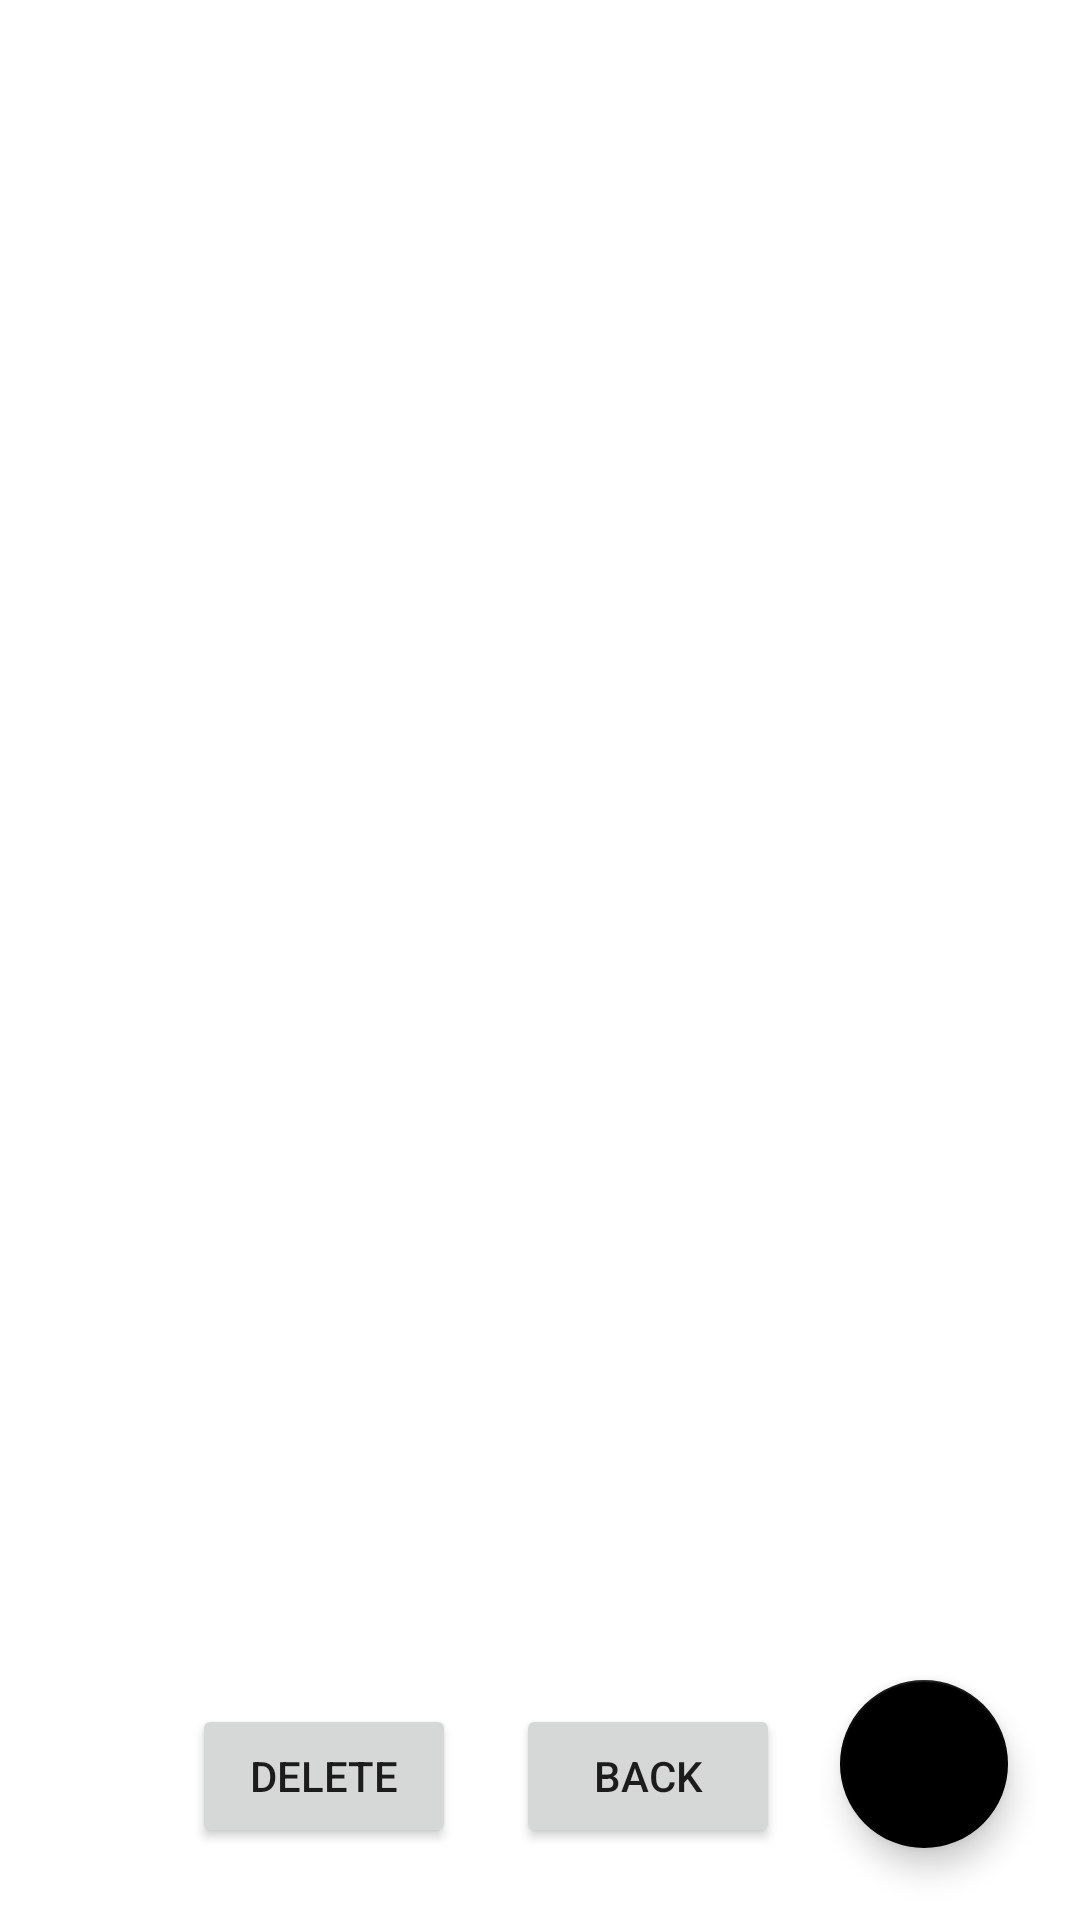

Android layout source for this screen:
<!-- AndroidManifest.xml: application theme Theme.ExpandableListExample -->
<!-- res/layout/activity_list.xml -->
<?xml version="1.0" encoding="utf-8"?>
<androidx.constraintlayout.widget.ConstraintLayout xmlns:android="http://schemas.android.com/apk/res/android"
    xmlns:app="http://schemas.android.com/apk/res-auto"
    android:layout_width="match_parent"
    android:layout_height="match_parent"
    android:background="@color/white"
    xmlns:tools="http://schemas.android.com/tools"
    tools:context=".MainActivity">


    <androidx.recyclerview.widget.RecyclerView
        android:id="@+id/recyclerView"
        android:layout_width="409dp"
        android:layout_height="729dp"
        tools:listitem="@layout/my_row"
        app:layout_constraintBottom_toBottomOf="parent"
        app:layout_constraintEnd_toEndOf="parent"
        app:layout_constraintStart_toStartOf="parent"
        app:layout_constraintTop_toTopOf="parent" />

    <com.google.android.material.floatingactionbutton.FloatingActionButton
        android:id="@+id/addButton"
        android:layout_width="wrap_content"
        android:layout_height="wrap_content"
        android:layout_marginEnd="24dp"
        android:layout_marginBottom="24dp"
        app:backgroundTint="@color/black"
        android:clickable="true"
        android:focusable="true"

        app:layout_constraintBottom_toBottomOf="parent"
        app:layout_constraintEnd_toEndOf="parent"
        android:src="@drawable/ic_add"
        app:tint="@color/white"/>

    <Button
        android:id="@+id/back_button"
        android:layout_width="wrap_content"
        android:layout_height="wrap_content"
        android:text="Back"
        android:layout_marginEnd="20dp"
        app:layout_constraintBottom_toBottomOf="@id/addButton"
        app:layout_constraintEnd_toStartOf="@id/addButton"/>

    <Button
        android:id="@+id/delete_button"
        android:layout_width="wrap_content"
        android:layout_height="wrap_content"
        android:text="Delete"
        android:layout_marginEnd="20dp"
        app:layout_constraintBottom_toBottomOf="@+id/back_button"
        app:layout_constraintEnd_toStartOf="@+id/back_button"/>

    <ImageView
        android:id="@+id/empty_imageview"
        android:layout_width="wrap_content"
        android:layout_height="wrap_content"
        android:layout_marginTop="230dp"
        android:alpha="0.1"
        android:visibility="gone"
        app:layout_constraintEnd_toEndOf="parent"
        app:layout_constraintStart_toStartOf="parent"
        app:layout_constraintTop_toTopOf="parent"
        app:srcCompat="@drawable/ic_empty" />

    <TextView
        android:id="@+id/no_data"
        android:layout_width="wrap_content"
        android:layout_height="wrap_content"
        android:layout_marginTop="16dp"
        android:text="No Data."
        android:textSize="20sp"
        android:alpha="0.4"
        android:visibility="gone"
        app:layout_constraintEnd_toEndOf="parent"
        app:layout_constraintStart_toStartOf="parent"
        app:layout_constraintTop_toBottomOf="@+id/empty_imageview" />
</androidx.constraintlayout.widget.ConstraintLayout>
<!-- res/layout/my_row.xml (included above) -->
<?xml version="1.0" encoding="utf-8"?>
<androidx.constraintlayout.widget.ConstraintLayout xmlns:android="http://schemas.android.com/apk/res/android"
    xmlns:app="http://schemas.android.com/apk/res-auto"
    android:layout_width="match_parent"
    android:layout_height="wrap_content"
    android:id="@+id/layout_raw">

    <TextView
        android:id="@+id/text_title"
        android:layout_width="wrap_content"
        android:layout_height="wrap_content"
        android:text="TITLE"
        android:textSize="25sp"
        android:textColor="@color/black"
        android:textStyle="bold"
        android:layout_margin="15dp"
        app:layout_constraintStart_toStartOf="parent"
        app:layout_constraintTop_toTopOf="parent" />

    <TextView
        android:id="@+id/text_desc"
        android:layout_width="wrap_content"
        android:layout_height="wrap_content"
        android:text="TITLE"
        android:textSize="18sp"
        android:textColor="@color/black"
        android:textStyle="italic"
        android:layout_marginBottom="15dp"
        app:layout_constraintStart_toStartOf="@+id/text_title"
        app:layout_constraintTop_toBottomOf="@+id/text_title" />

</androidx.constraintlayout.widget.ConstraintLayout>
<!-- resources referenced by this layout -->
<resources>
  <style name="Theme.ExpandableListExample" parent="Theme.MaterialComponents.DayNight.DarkActionBar">
          
          <item name="colorPrimary">@color/purple_500</item>
          <item name="colorPrimaryVariant">@color/purple_700</item>
          <item name="colorOnPrimary">@color/white</item>
          
          <item name="colorSecondary">@color/teal_200</item>
          <item name="colorSecondaryVariant">@color/teal_700</item>
          <item name="colorOnSecondary">@color/black</item>
          
          <item name="android:statusBarColor">?attr/colorPrimaryVariant</item>
          
      </style>
  <!-- not gathered from this repository: default colours our renderer supplied (Android Studio template values) -->
  <color name="purple_500">#FF6200EE</color>
  <color name="purple_700">#FF3700B3</color>
  <color name="teal_200">#FF03DAC5</color>
  <color name="teal_700">#FF018786</color>
  <color name="black">#FF000000</color>
  <color name="white">#FFFFFFFF</color>
</resources>
